Run: headless pygame with SDL's dummy video driver; simulated clock (each Clock.tick advances the game by its frame time, no real sleeping); random seed 0; keys injected as events and as key.get_pressed() state; no mouse input.
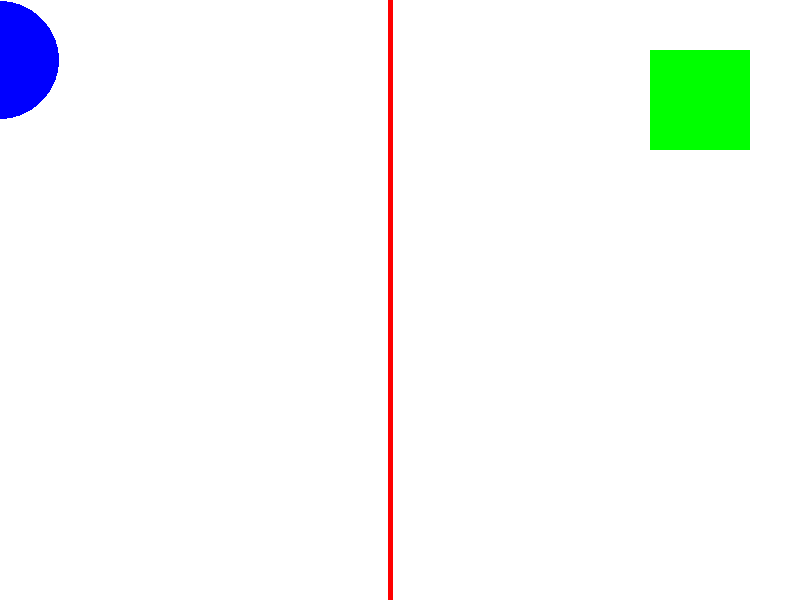
Frame 1 of 4 · flips 1–60 · no input
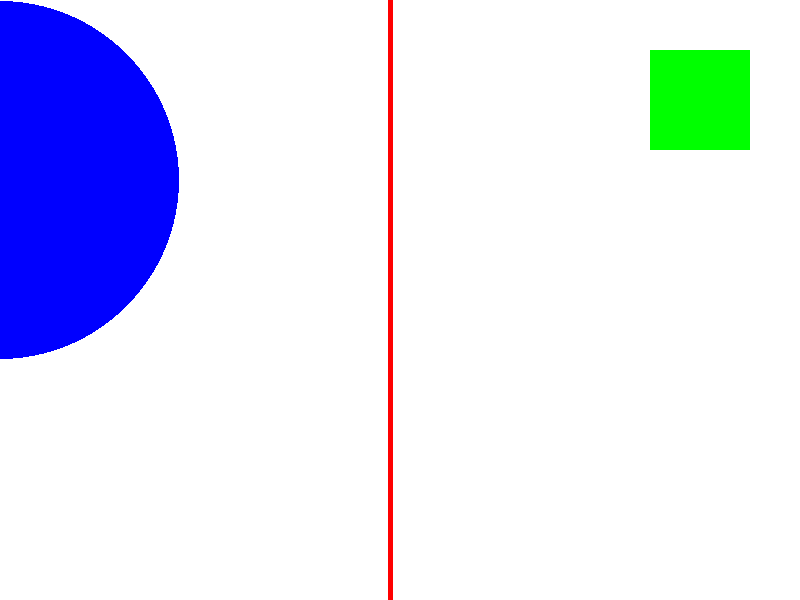
Frame 2 of 4 · flips 61–180 · tapped SPACE, RETURN · held RIGHT (→), D
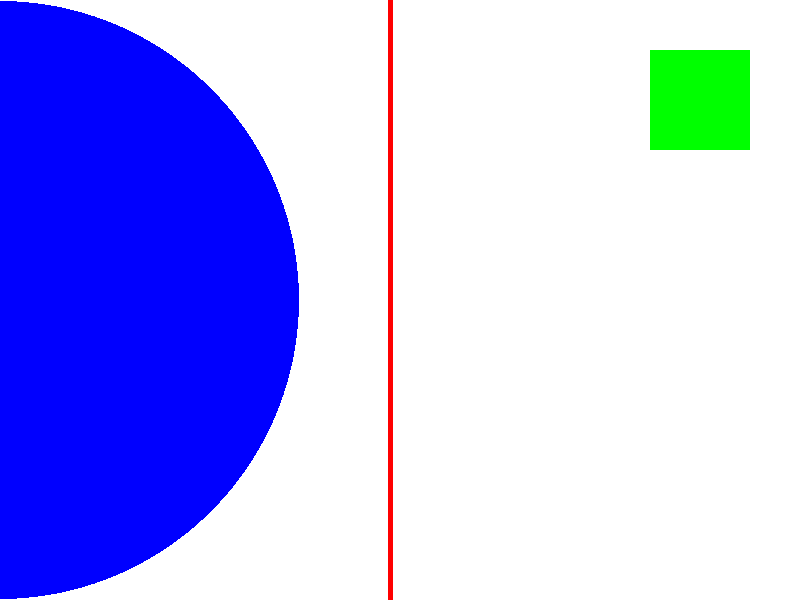
Frame 3 of 4 · flips 181–300 · held DOWN (↓), S
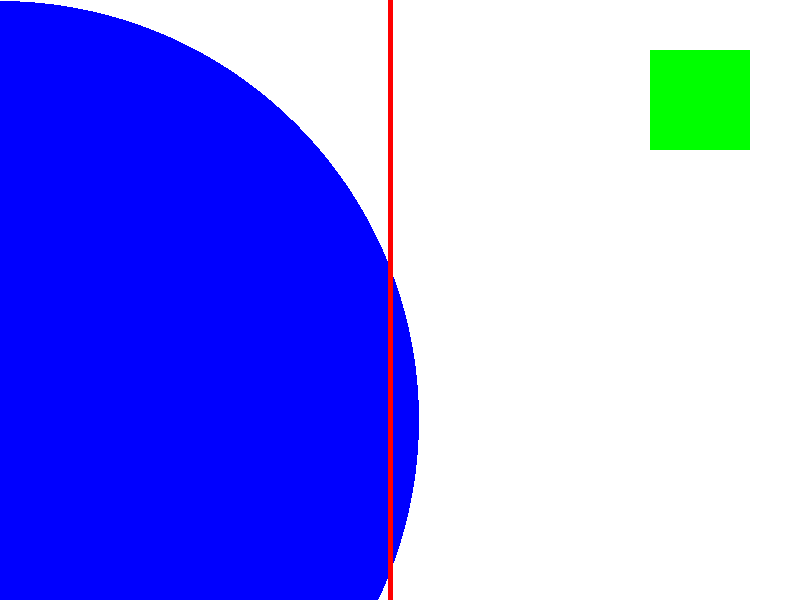
Frame 4 of 4 · flips 301–420 · held LEFT (←), A, UP (↑), W

The pygame program that drew these frames:

import pygame
pygame.init()

largura = 800
altura = 600

# Coordenadas do objeto círculo
centro_x = 0
centro_y = 0
raio = 0

# Coordenadas do objeto retângulo
pos_x = 650
pos_y = 50
base_ret = 100
altura_ret = 100

tela = pygame.display.set_mode((largura, altura))  # Configuração de largura e altura na tela

# Espera até o usuário fechar a janela
running = True
while running:
    # Preenche o fundo com a cor branca a cada iteração
    tela.fill((255, 255, 255))

    # Verifica os eventos
    for event in pygame.event.get():
        if event.type == pygame.QUIT:
            running = False

    # Atualiza a posição do círculo
    centro_y += 1  # Movendo o círculo para baixo

    # Criando o objeto círculo azul 
    pygame.draw.circle(tela, (0, 0, 255), (centro_x, centro_y), raio)

    # Criando o objeto retângulo verde
    pygame.draw.rect(tela, (0, 255, 0), (pos_x, pos_y, base_ret, altura_ret))

    # Desenho da linha vermelha
    pygame.draw.line(tela, (255, 0, 0), (390, 0), (390, 600), 5)

    '''#Círculo está em loop -> vai e volta na tela
    if centro_y >= altura:
        centro_y = 0
    centro_y = centro_y+1'''

    if raio >= largura:
        raio = 0
    raio +=1


    # Atualiza a tela
    pygame.display.flip()

    # Controla a taxa de atualização (FPS)
    pygame.time.Clock().tick(200)  # 60 FPS

pygame.quit()
